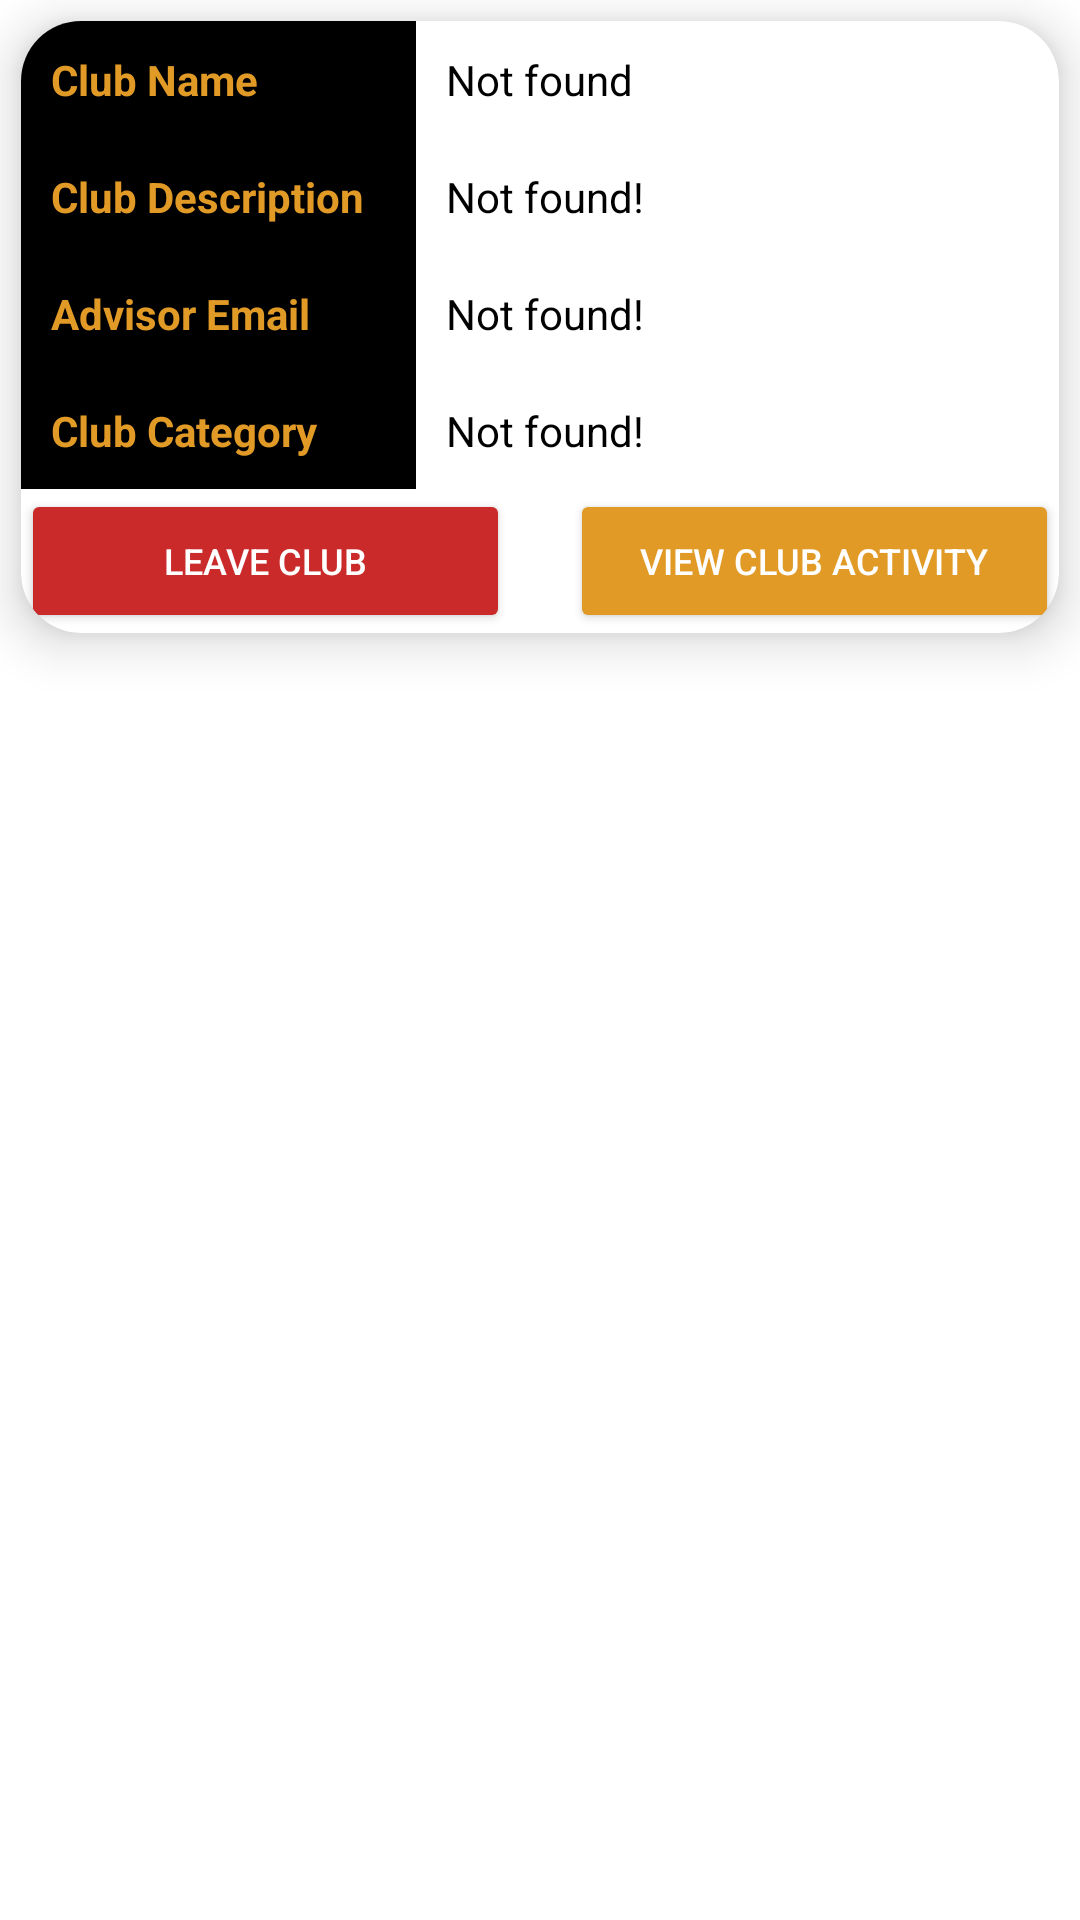

Android layout source for this screen:
<!-- AndroidManifest.xml: application theme Theme.MyClub -->
<!-- res/layout/myclub_card.xml -->
<?xml version="1.0" encoding="utf-8"?>
<RelativeLayout xmlns:android="http://schemas.android.com/apk/res/android"
    android:layout_width="match_parent"
    android:layout_height="wrap_content"
    xmlns:tools="http://schemas.android.com/tools"
    android:orientation="vertical"
    xmlns:app="http://schemas.android.com/apk/res-auto"
    >
    <androidx.cardview.widget.CardView
        android:layout_width="match_parent"
        android:layout_height="wrap_content"
        app:cardCornerRadius="20dp"
        app:cardElevation="10dp"
        android:layout_margin="7dp"
        android:layout_marginBottom="20dp"
        android:padding="10dp"
        android:id="@+id/CardView"
        >

        <LinearLayout
            android:layout_width="match_parent"
            android:orientation="vertical"
            android:layout_height="wrap_content">

            <LinearLayout
                android:layout_width="match_parent"
                android:orientation="vertical"
                android:layout_height="wrap_content">
                <LinearLayout
                    android:layout_width="match_parent"
                    android:orientation="horizontal"
                    android:weightSum="100"
                    android:layout_gravity="center_vertical"
                    android:layout_height="wrap_content">

                    <TextView
                        android:layout_width="40dp"
                        android:layout_height="wrap_content"
                        android:layout_weight="30"
                        android:lines="1"
                        android:padding="10dp"
                        android:background="@color/black"
                        android:text="Club Name"
                        android:textColor="@color/gold"
                        android:textSize="14sp"
                        android:textStyle="bold" />

                    <TextView
                        android:id="@+id/cardClubName3"
                        android:layout_width="0dp"
                        android:layout_height="wrap_content"
                        android:layout_weight="70"
                        android:padding="10dp"
                        android:text="Not found"
                        android:textColor="@color/black"
                        android:textSize="14sp"
                        android:textStyle="normal" />

                </LinearLayout>

            </LinearLayout>
            <LinearLayout
                android:layout_width="match_parent"
                android:orientation="vertical"
                android:layout_height="wrap_content">
                <LinearLayout
                    android:layout_width="match_parent"
                    android:orientation="horizontal"
                    android:weightSum="100"
                    android:id="@+id/UserInfo"
                    android:layout_gravity="center_vertical"
                    android:layout_height="wrap_content">

                    <TextView
                        android:layout_width="40dp"
                        android:layout_height="wrap_content"
                        android:layout_weight="30"
                        android:background="@color/black"
                        android:lines="1"
                        android:padding="10dp"
                        android:text="Club Description"
                        android:textColor="@color/gold"
                        android:textSize="14sp"
                        android:textStyle="bold" />

                    <TextView

                        android:id="@+id/cardClubDescription3"
                        android:layout_width="0dp"
                        android:layout_height="wrap_content"
                        android:layout_weight="70"
                        android:padding="10dp"
                        android:text="Not found!"
                        android:textColor="@color/black"
                        android:textSize="14sp"
                        android:textStyle="normal" />

                </LinearLayout>

            </LinearLayout>
            <LinearLayout
                android:layout_width="match_parent"
                android:orientation="vertical"
                android:layout_height="wrap_content">
                <LinearLayout
                    android:layout_width="match_parent"
                    android:orientation="horizontal"
                    android:weightSum="100"
                    android:layout_gravity="center_vertical"
                    android:layout_height="wrap_content">

                    <TextView
                        android:layout_width="40dp"
                        android:layout_height="wrap_content"
                        android:layout_weight="30"
                        android:lines="1"
                        android:padding="10dp"
                        android:text="Advisor Email"
                        android:background="@color/black"
                        android:textColor="@color/gold"
                        android:textSize="14sp"
                        android:textStyle="bold" />
                    <TextView

                        android:layout_width="0dp"
                        android:layout_height="wrap_content"
                        android:layout_weight="70"
                        android:id="@+id/cardClubAdvisorEmail3"
                        android:textSize="14sp"
                        android:textStyle="normal"
                        android:text="Not found!"
                        android:padding="10dp"
                        android:textColor="@color/black"
                        />

                </LinearLayout>

                <LinearLayout
                    android:layout_width="match_parent"
                    android:orientation="horizontal"
                    android:weightSum="100"
                    android:layout_gravity="center_vertical"
                    android:layout_height="wrap_content">

                    <TextView
                        android:layout_width="40dp"
                        android:layout_height="wrap_content"
                        android:layout_weight="30"
                        android:lines="1"
                        android:padding="10dp"
                        android:text="Club Category"
                        android:background="@color/black"
                        android:textColor="@color/gold"
                        android:textSize="14sp"
                        android:textStyle="bold" />
                    <TextView

                        android:layout_width="0dp"
                        android:layout_height="wrap_content"
                        android:layout_weight="70"
                        android:id="@+id/cardClubCategory3"
                        android:textSize="14sp"
                        android:textStyle="normal"
                        android:text="Not found!"
                        android:padding="10dp"
                        android:textColor="@color/black"
                        />

                </LinearLayout>

                <LinearLayout
                    android:layout_width="match_parent"
                    android:orientation="horizontal"
                    android:weightSum="100"
                    android:layout_gravity="center_vertical"
                    android:layout_height="wrap_content">

                    <Button
                        android:id="@+id/cardLeaveClub"
                        android:layout_width="0dp"
                        android:layout_height="wrap_content"
                        android:layout_weight="50"
                        android:lines="1"
                        android:padding="12dp"
                        android:layout_marginRight="10dp"
                        android:text="leave Club"
                        android:backgroundTint="@color/red"
                        android:textColor="@color/white"
                        android:textSize="12sp"
                        android:textStyle="normal" />
                    <Button
                        android:id="@+id/cardClubViewActivity3"
                        android:layout_width="0dp"
                        android:layout_height="wrap_content"
                        android:layout_weight="50"
                        android:lines="1"
                        android:padding="12dp"
                        android:layout_marginLeft="10dp"
                        android:text="View Club Activity"
                        android:backgroundTint="@color/gold"
                        android:textColor="@color/white"
                        android:textSize="12sp"
                        android:textStyle="normal" />

                </LinearLayout>
            </LinearLayout>
        </LinearLayout>

    </androidx.cardview.widget.CardView>


</RelativeLayout>
<!-- resources referenced by this layout -->
<resources>
  <color name="black">#FF000000</color>
  <color name="gold">#FFE19A26</color>
  <color name="red">#FFCA2A2A</color>
  <color name="white">#FFFFFFFF</color>
  <style name="Theme.MyClub" parent="Theme.MaterialComponents.DayNight.DarkActionBar">
          
          <item name="colorPrimary">@color/white</item>
          <item name="colorPrimaryVariant">@color/black</item>
          <item name="colorOnPrimary">@color/white</item>
          
          <item name="colorSecondary">@color/white</item>
          <item name="colorSecondaryVariant">@color/teal_700</item>
          <item name="colorOnSecondary">@color/black</item>
          
          <item name="android:statusBarColor" tools:targetApi="l">?attr/colorPrimaryVariant</item>
          
      </style>
  <color name="teal_700">#FF018786</color>
</resources>
